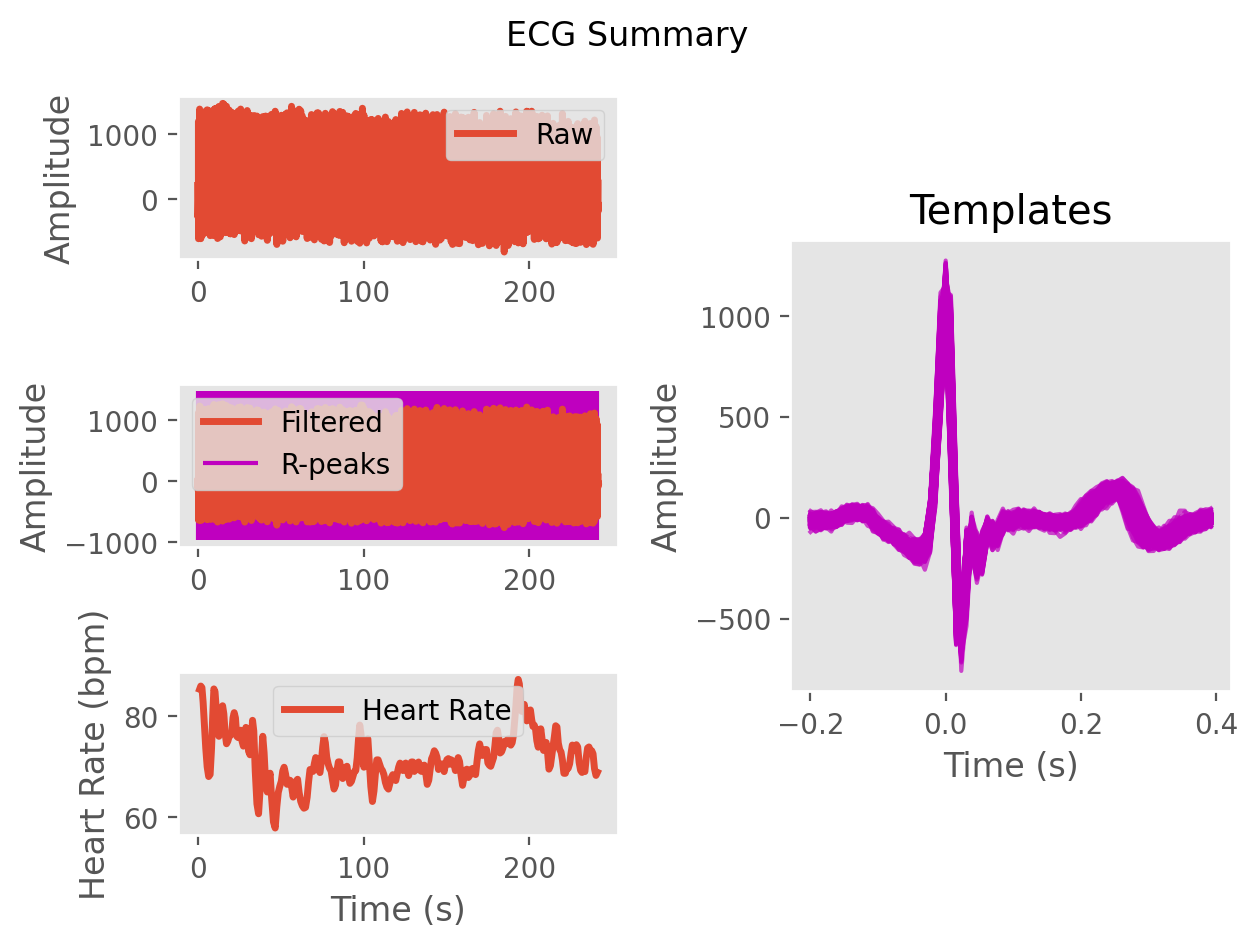

The file beside this chart, header and first rows:
ECG, 10.061351461923131, 30.910111852289052, 3.4720523607514604, -42.36100850061114, -75.5318634086853, -94.08650579015978, -90.4938284114939, -85.3878467097428, -103.73848888000134, -109.64058475886112, -81.30115603645288, -56.56809137521889, -41.616812606023544, -19.993800743185545, -12.668564282705418, -16.864073736136916, -3.0637169620024842, 14.194713834306917, 19.520025631535383, 28.34105216396283, 34.35198966866457, 27.484226803295943, 16.76256527011333
Time (s), 0.0, 0.007692, 0.01538, 0.02308, 0.03077, 0.03846, 0.04615, 0.05385, 0.06154, 0.06923, 0.07692, 0.08462, 0.09231, 0.1, 0.1077, 0.1154, 0.1231, 0.1308, 0.1385, 0.1462, 0.1538, 0.1615, 0.1692
Rpeaks, 59, 151, 241, 331, 424, 524, 630, 742, 859, 974, 1084, 1179, 1268, 1358, 1455, 1556, 1663, 1763, 1859, 1952, 2048, 2150, 2258
IBI Series, 92.0, 90.0, 90.0, 93.0, 100.0, 106.0, 112.0, 117.0, 115.0, 110.0, 95.0, 89.0, 90.0, 97.0, 101.0, 107.0, 100.0, 96.0, 93.0, 96.0, 102.0, 108.0, 104.0
Heart Rate, 1.162, 1.854, 2.546, 3.262, 4.031, 4.846, 5.708, 6.608, 7.492, 8.338, 9.069, 9.754, 10.45, 11.19, 11.97, 12.79, 13.56, 14.3, 15.02, 15.75, 16.54, 17.37, 18.17
